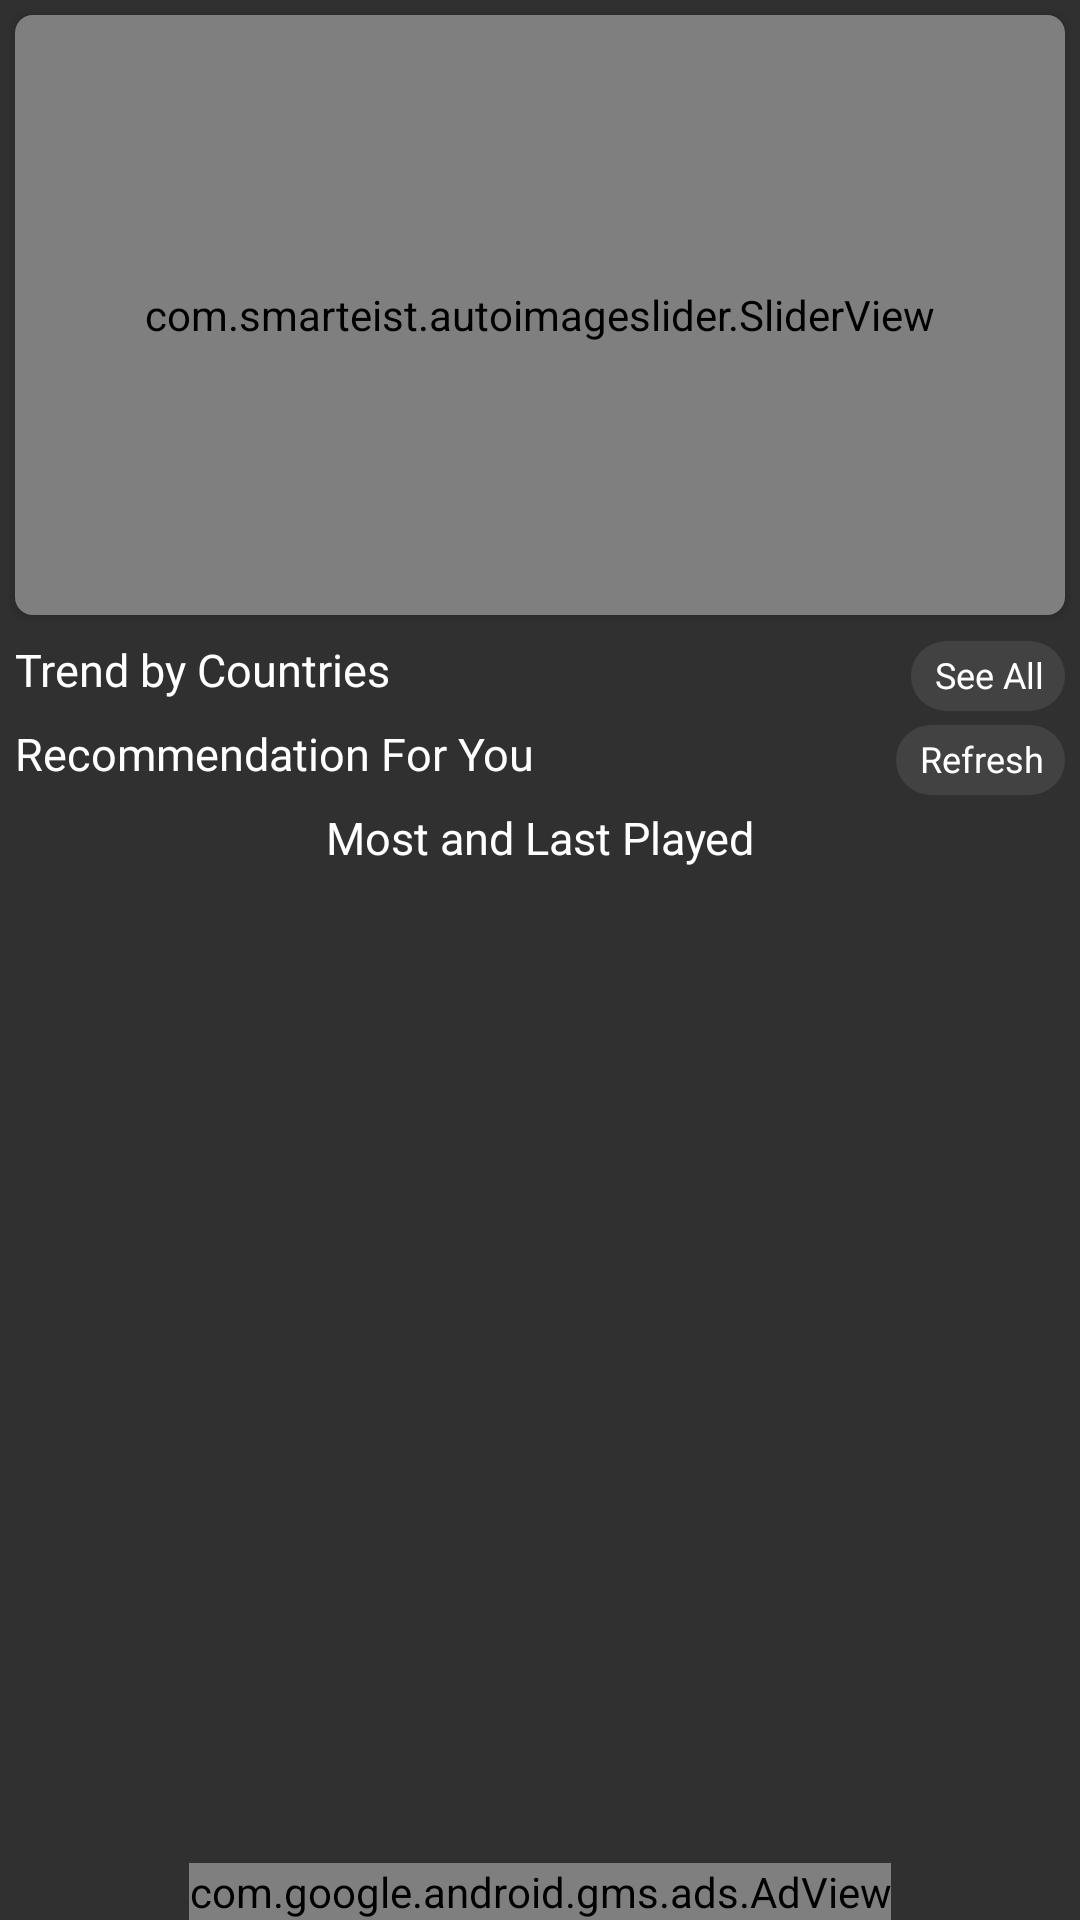

Reconstruct the res/layout file that produces this screen, plus the resources it refers to.
<!-- AndroidManifest.xml: application theme MyMaterialTheme -->
<!-- res/layout/fragment_trend_music.xml -->
<?xml version="1.0" encoding="utf-8"?>
<RelativeLayout android:layout_width="match_parent"
    android:layout_height="match_parent"
    xmlns:android="http://schemas.android.com/apk/res/android"
    xmlns:ads="http://schemas.android.com/apk/res-auto"
    xmlns:app="http://schemas.android.com/apk/res-auto">
<androidx.core.widget.NestedScrollView xmlns:android="http://schemas.android.com/apk/res/android"
    android:layout_width="match_parent"
    android:layout_height="match_parent"
    android:id="@+id/layoutTrends"
    android:scrollbars="none">
    <LinearLayout
        android:layout_width="match_parent"
        android:layout_height="wrap_content"
        android:orientation="vertical">
        <androidx.cardview.widget.CardView
            app:cardCornerRadius="6dp"
            android:layout_margin="5dp"
            android:layout_width="match_parent"
            android:layout_height="wrap_content">
            <com.smarteist.autoimageslider.SliderView
                android:id="@+id/imageSlider"
                android:layout_width="match_parent"
                android:layout_height="200dp"
                app:sliderAnimationDuration="600"
                app:sliderAutoCycleDirection="back_and_forth"
                app:sliderAutoCycleEnabled="true"
                app:sliderCircularHandlerEnabled="true"
                app:sliderIndicatorAnimationDuration="600"
                app:sliderIndicatorGravity="center_horizontal|bottom"
                app:sliderIndicatorMargin="15dp"
                app:sliderIndicatorOrientation="horizontal"
                app:sliderIndicatorPadding="3dp"
                app:sliderIndicatorRadius="@dimen/circle_size"
                app:sliderIndicatorSelectedColor="#5A5A5A"
                app:sliderIndicatorUnselectedColor="#FFF"
                app:sliderScrollTimeInSec="1"
                app:sliderStartAutoCycle="true" />
        </androidx.cardview.widget.CardView>

        <LinearLayout
            android:layout_width="wrap_content"
            android:layout_height="wrap_content"
            android:orientation="vertical"
            android:layout_marginTop="3dp"
            android:paddingRight="5dp"
            android:paddingLeft="5dp">
            <RelativeLayout
                android:layout_width="match_parent"
                android:layout_height="wrap_content">
                <TextView
                    android:layout_width="wrap_content"
                    android:layout_height="wrap_content"
                    android:text="@string/first_page_trends"
                    android:textSize="15dp"
                    android:textColor="#FFFFFF" />
                
                <RelativeLayout
                    android:id="@+id/rel_see_all"
                    android:layout_width="wrap_content"
                    android:layout_height="25dp"
                    android:layout_weight="1"
                    android:background="?selectableItemBackgroundBorderless"
                    android:layout_alignParentRight="true"
                    android:gravity="center">
                    <RelativeLayout
                        android:layout_width="wrap_content"
                        android:layout_height="wrap_content"
                        android:background="@drawable/my_custom_button_selected">
                        <TextView
                            android:layout_width="wrap_content"
                            android:layout_height="wrap_content"
                            android:paddingLeft="8dp"
                            android:paddingRight="7dp"
                            android:paddingBottom="4dp"
                            android:paddingTop="3dp"
                            android:text="@string/see_all"
                            android:textColor="#FFFFFF"
                            android:textSize="12sp" />
                    </RelativeLayout>

                </RelativeLayout>
            </RelativeLayout>
            <androidx.recyclerview.widget.RecyclerView
                android:layout_width="match_parent"
                android:layout_height="wrap_content"
                android:id="@+id/recycle_country">

            </androidx.recyclerview.widget.RecyclerView>
        </LinearLayout>

        <LinearLayout
            android:layout_width="wrap_content"
            android:layout_height="wrap_content"
            android:id="@+id/recommendation_rel"
            android:orientation="vertical"
            android:layout_marginTop="3dp"
            android:paddingRight="5dp"
            android:paddingLeft="5dp">
            <RelativeLayout
                android:layout_width="match_parent"
                android:layout_height="wrap_content">
                <TextView
                    android:layout_width="match_parent"
                    android:layout_height="wrap_content"
                    android:text="@string/first_page_recommendation_slider_title"
                    android:textSize="15dp"
                    android:textColor="#FFFFFF" />
                <RelativeLayout
                    android:id="@+id/rel_refresh_rec"
                    android:layout_width="wrap_content"
                    android:layout_height="25dp"
                    android:layout_weight="1"
                    android:background="?selectableItemBackgroundBorderless"
                    android:layout_alignParentRight="true"
                    android:gravity="center">
                    <RelativeLayout
                        android:layout_width="wrap_content"
                        android:layout_height="wrap_content"
                        android:background="@drawable/my_custom_button_selected">
                        <TextView
                            android:layout_width="wrap_content"
                            android:layout_height="wrap_content"
                            android:paddingLeft="8dp"
                            android:paddingRight="7dp"
                            android:paddingBottom="4dp"
                            android:paddingTop="3dp"
                            android:text="@string/first_page_recommendation_refresh_button"
                            android:textColor="#FFFFFF"
                            android:textSize="12sp" />
                    </RelativeLayout>

                </RelativeLayout>
            </RelativeLayout>
            <androidx.recyclerview.widget.RecyclerView
                android:layout_width="match_parent"
                android:layout_height="wrap_content"
                android:id="@+id/recycle_recommendation">

            </androidx.recyclerview.widget.RecyclerView>
        </LinearLayout>

        <LinearLayout
            android:layout_width="wrap_content"
            android:layout_height="wrap_content"
            android:id="@+id/most_last_rel"
            android:orientation="vertical"
            android:layout_marginTop="3dp"
            android:paddingRight="5dp"
            android:paddingLeft="5dp">
            <RelativeLayout
                android:layout_width="match_parent"
                android:layout_height="wrap_content">
                    <TextView
                        android:layout_width="match_parent"
                        android:layout_height="wrap_content"
                        android:gravity="center"
                        android:text="@string/first_page_most_played_vids"
                        android:textSize="15dp"
                        android:textColor="#FFFFFF" />
            </RelativeLayout>
            <androidx.recyclerview.widget.RecyclerView
                android:layout_width="match_parent"
                android:layout_height="wrap_content"
                android:id="@+id/recycle_last_and_most_listening">

            </androidx.recyclerview.widget.RecyclerView>
        </LinearLayout>
    </LinearLayout>

</androidx.core.widget.NestedScrollView>
<LinearLayout
android:layout_width="fill_parent"
android:layout_height="wrap_content"
    android:layout_alignParentBottom="true">
<RelativeLayout
    android:layout_width="fill_parent"
    android:layout_height="wrap_content">
    <LinearLayout
        android:layout_width="wrap_content"
        android:layout_height="wrap_content"
        android:layout_gravity="center_horizontal"
        android:layout_centerHorizontal="true">
        <com.google.android.gms.ads.AdView
            android:id="@+id/adViewTrendMusic"
            android:layout_width="wrap_content"
            android:layout_height="wrap_content"

            ads:adSize="BANNER"
            ads:adUnitId="@string/banner_ad_unit_id_trend_music">
        </com.google.android.gms.ads.AdView>
    </LinearLayout>
</RelativeLayout>
</LinearLayout>
</RelativeLayout>
<!-- resources referenced by this layout -->
<resources>
  <dimen name="circle_size">1dp</dimen>
  <!-- drawable my_custom_button_selected (drawable) -->
  <?xml version="1.0" encoding="utf-8"?>
  <shape xmlns:android="http://schemas.android.com/apk/res/android"
      android:shape="rectangle">
      <solid
          android:color="#424242" >
      </solid>
  
      <corners
          android:radius="15dp"   >
      </corners>
  
  </shape>
  <string name="banner_ad_unit_id_trend_music" translatable="false">ca-app-pub-2609460348345466/4893484518</string>
  <string name="first_page_most_played_vids">Most and Last Played</string>
  <string name="first_page_recommendation_refresh_button">Refresh</string>
  <string name="first_page_recommendation_slider_title">Recommendation For You</string>
  <string name="first_page_trends">Trend by Countries</string>
  <string name="see_all">See All</string>
  <style name="MyMaterialTheme" parent="MyMaterialTheme.Base">
  
      </style>
  <style name="MyMaterialTheme.Base" parent="Theme.AppCompat">
          <item name="colorAccent">@color/colorAccent</item>
      </style>
  <color name="colorAccent">#FFFFFF</color>
</resources>
